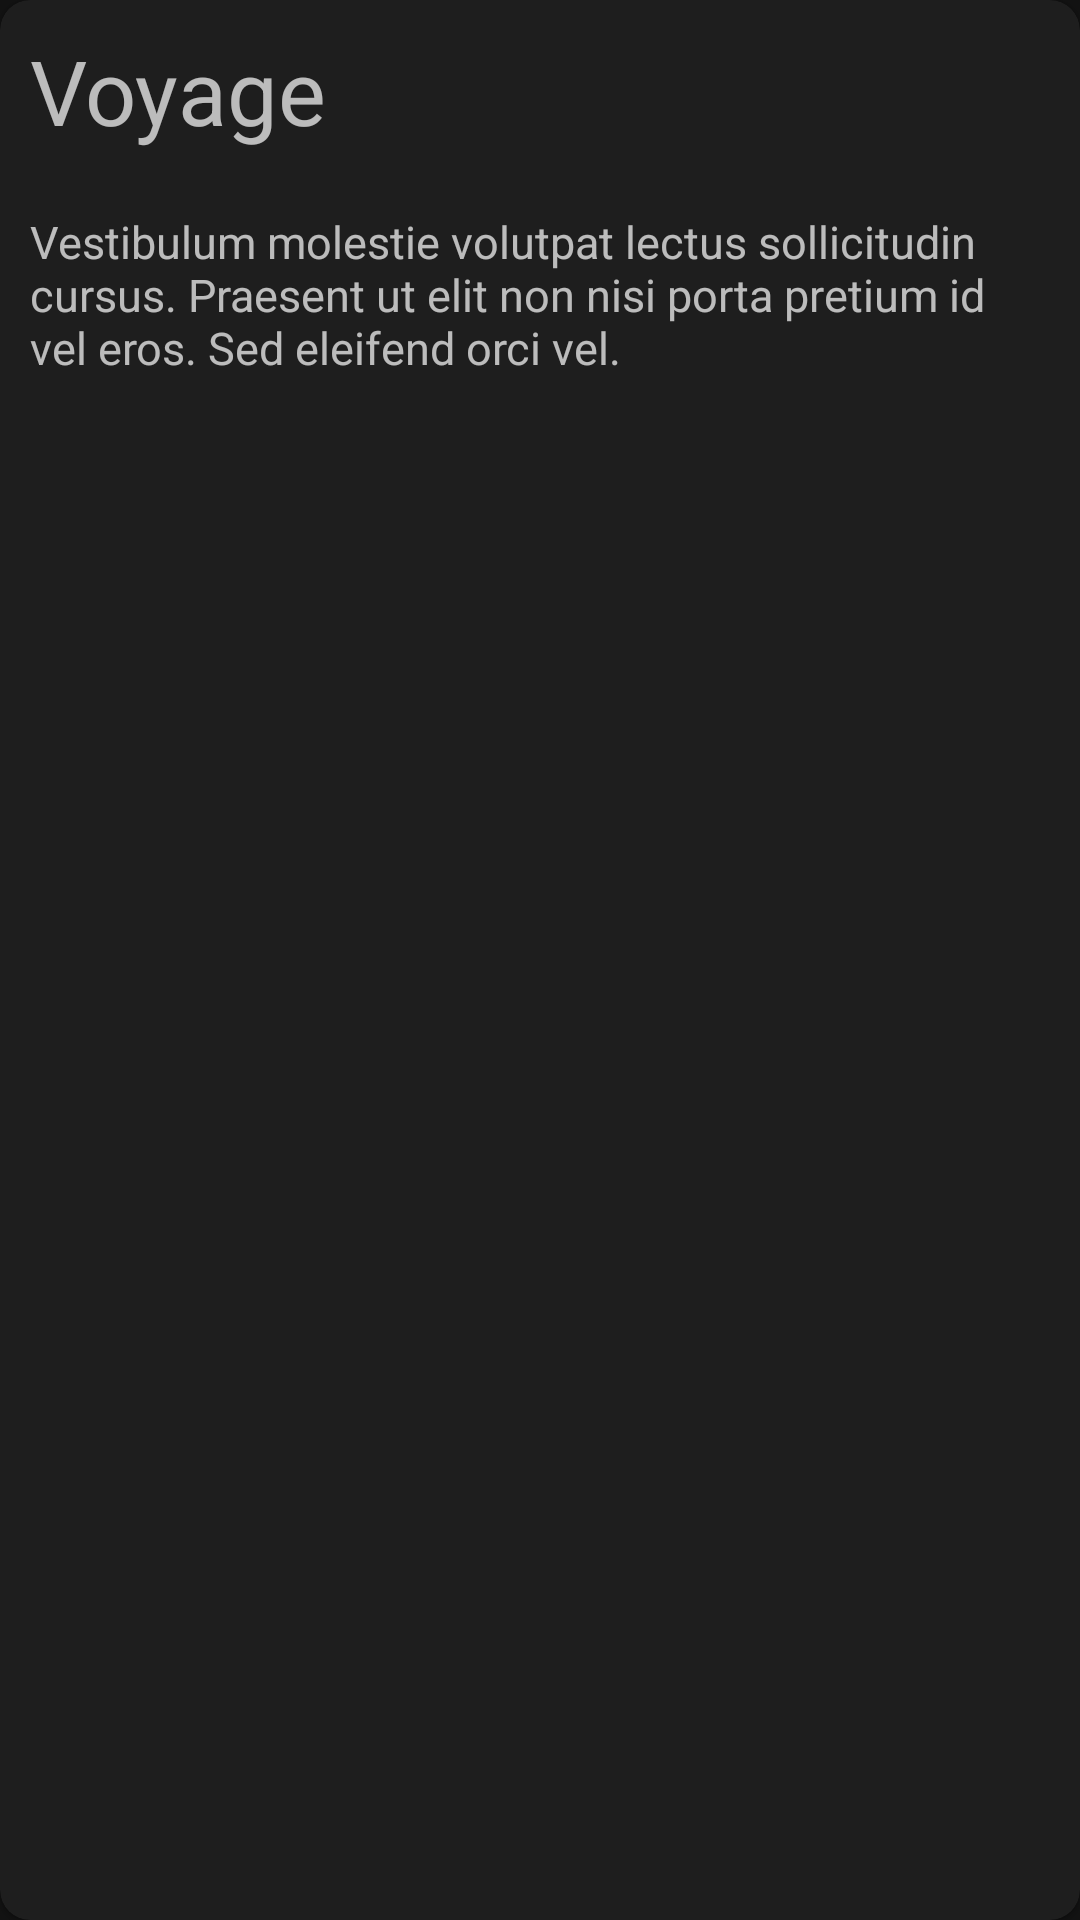

This screen was rendered from an Android layout file. Write that file and the resources it references.
<!-- AndroidManifest.xml: application theme AppTheme -->
<!-- res/layout/element.xml -->
<?xml version="1.0" encoding="utf-8"?>
<com.google.android.material.card.MaterialCardView android:layout_width="match_parent"
    android:layout_height="wrap_content"
    xmlns:app="http://schemas.android.com/apk/res-auto"
    android:layout_marginLeft="@dimen/mtrl_card_spacing"
    android:layout_marginTop="@dimen/mtrl_card_spacing"
    android:layout_marginRight="@dimen/mtrl_card_spacing"
    app:cardCornerRadius="10dp"

    android:minHeight="100dp"
    xmlns:android="http://schemas.android.com/apk/res/android">
    <LinearLayout

        android:layout_width="match_parent"
        android:layout_height="match_parent"
        android:layout_gravity="start"

        android:orientation="vertical"
        >
        <TextView
            android:layout_width="wrap_content"
            android:layout_height="wrap_content"
            android:layout_margin="10dp"
            android:textSize="30sp"
            android:id="@+id/txt"
            android:text="Voyage "/>

        <TextView
            android:layout_width="wrap_content"
            android:layout_height="wrap_content"
            android:layout_margin="10dp"
            android:textSize="15sp"
            android:id="@+id/txt2"
            android:text="Vestibulum molestie volutpat lectus sollicitudin cursus. Praesent ut elit non nisi porta pretium id vel eros. Sed eleifend orci vel.

"/>
    </LinearLayout>
</com.google.android.material.card.MaterialCardView>
<!-- resources referenced by this layout -->
<resources>
  <style name="AppTheme" parent="Theme.MaterialComponents">
          
          <item name="colorPrimary">@color/colorPrimary</item>
          <item name="colorPrimaryDark">@color/colorPrimaryDark</item>
          <item name="colorAccent">@color/colorAccent</item>
  
  
  
          <item name="colorPrimaryVariant">@color/colorPrimary</item>
          <item name="colorSecondaryVariant">@color/colorSecondary</item>
  
          <item name="textAppearanceHeadline1">@style/TextAppearance.MaterialComponents.Headline1</item>
          <item name="textAppearanceHeadline2">@style/TextAppearance.MaterialComponents.Headline2</item>
          <item name="textAppearanceHeadline3">@style/TextAppearance.MaterialComponents.Headline3</item>
          <item name="textAppearanceHeadline4">@style/TextAppearance.MaterialComponents.Headline4</item>
          <item name="textAppearanceHeadline5">@style/TextAppearance.MaterialComponents.Headline5</item>
          <item name="textAppearanceHeadline6">@style/TextAppearance.MaterialComponents.Headline6</item>
          <item name="textAppearanceSubtitle1">@style/TextAppearance.MaterialComponents.Subtitle1</item>
          <item name="textAppearanceSubtitle2">@style/TextAppearance.MaterialComponents.Subtitle2</item>
          <item name="textAppearanceBody1">@style/TextAppearance.MaterialComponents.Body1</item>
          <item name="textAppearanceBody2">@style/TextAppearance.MaterialComponents.Body2</item>
          <item name="textAppearanceCaption">@style/TextAppearance.MaterialComponents.Caption</item>
          <item name="textAppearanceButton">@style/TextAppearance.MaterialComponents.Button</item>
          <item name="textAppearanceOverline">@style/TextAppearance.MaterialComponents.Overline</item>
      </style>
  <color name="colorPrimary">#03629d</color>
  <color name="colorPrimaryDark">#00574B</color>
  <color name="colorAccent">#D81B60</color>
  <color name="colorSecondary">#e22b1e</color>
</resources>
